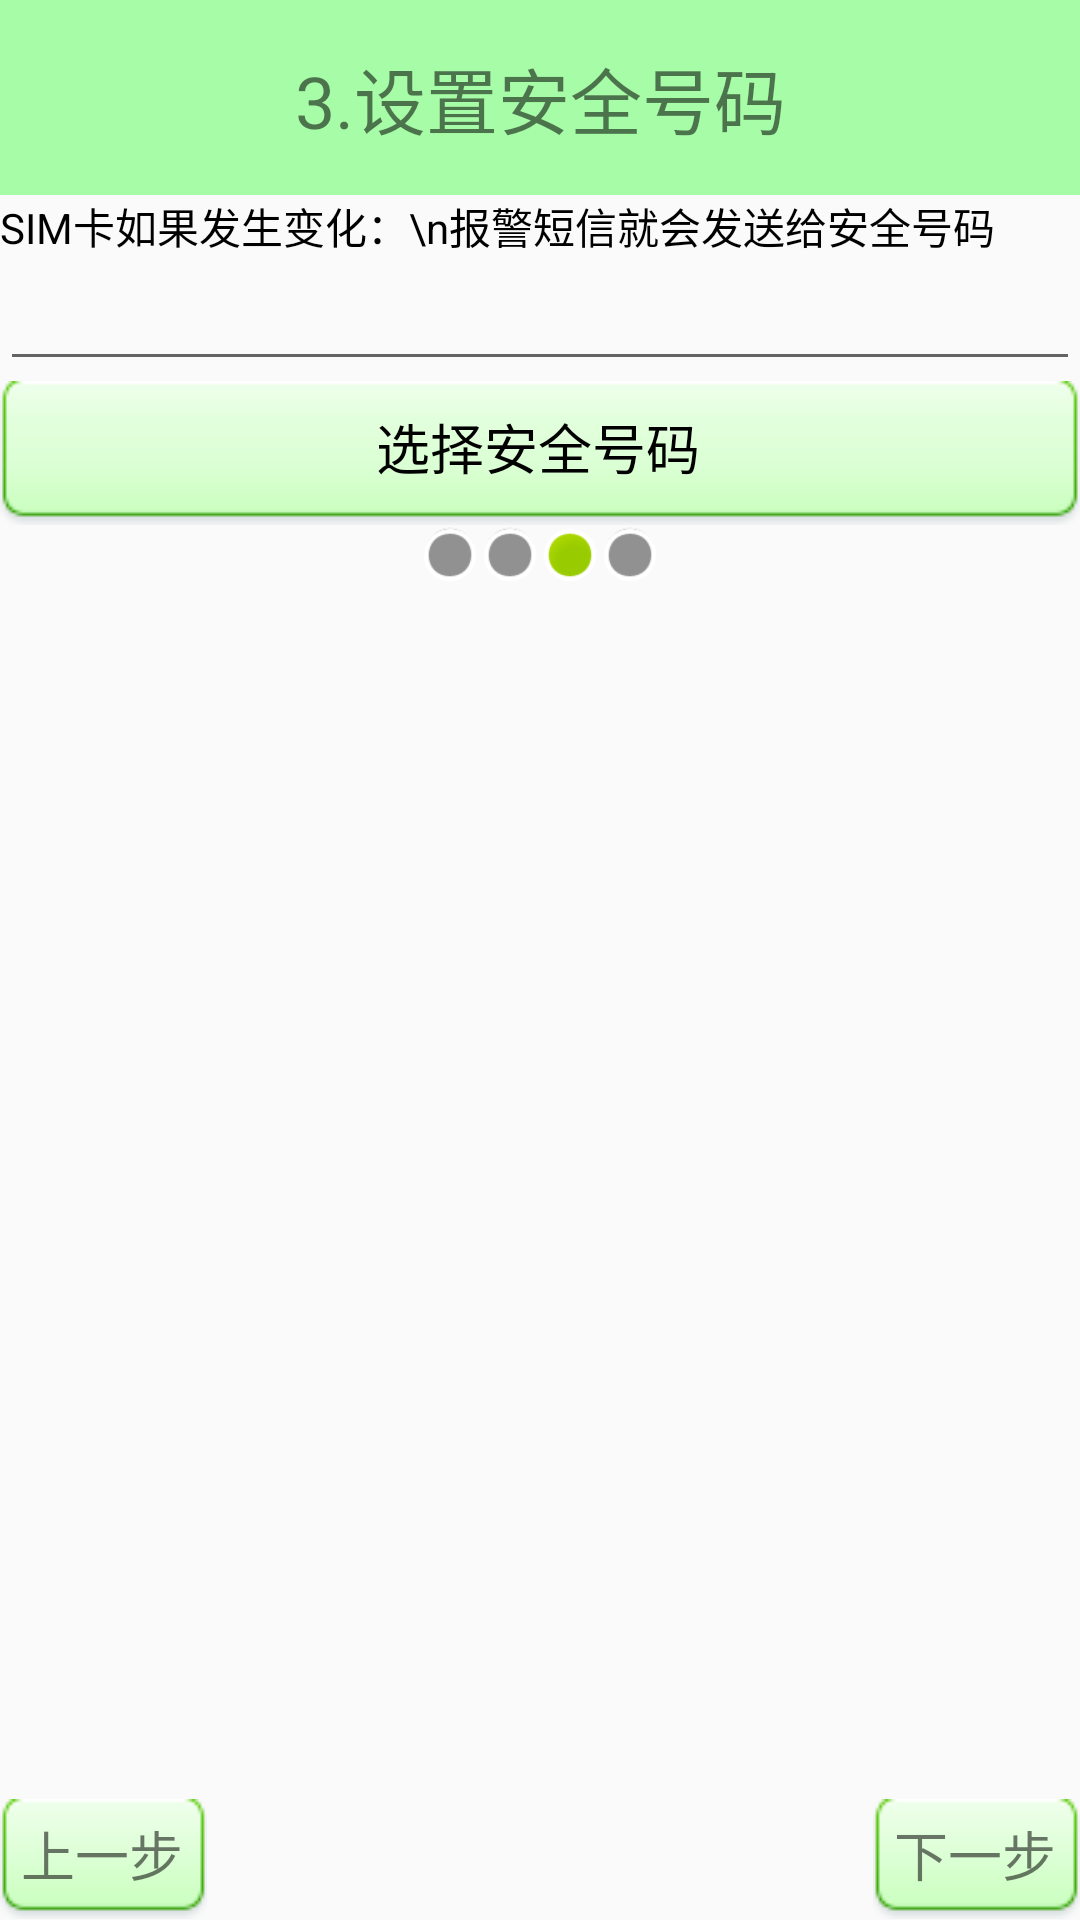

Android layout source for this screen:
<!-- AndroidManifest.xml: application theme AppTheme -->
<!-- res/layout/activity_set_up3.xml -->
<?xml version="1.0" encoding="utf-8"?>
<LinearLayout
    xmlns:android="http://schemas.android.com/apk/res/android"
    android:layout_width="match_parent"
    android:layout_height="match_parent"
    android:orientation="vertical"
    >

    <TextView
        style="@style/MyTvTitleTheme"
        android:text="3.设置安全号码"/>

    <TextView
        android:layout_width="match_parent"
        android:layout_height="wrap_content"
        android:text="SIM卡如果发生变化：\n报警短信就会发送给安全号码"
        android:textColor="@android:color/black"/>

    <EditText
        android:layout_width="match_parent"
        android:layout_height="wrap_content"/>

    <Button
        android:layout_width="match_parent"
        android:layout_height="wrap_content"
        android:background="@drawable/bt_selector"
        android:gravity="center"
        android:text="选择安全号码"
        android:textColor="@android:color/black"
        android:textSize="18sp"/>

    <LinearLayout
        android:layout_width="wrap_content"
        android:layout_height="wrap_content"
        android:layout_gravity="center"
        android:orientation="horizontal">

        <View
            android:layout_width="20dp"
            android:layout_height="20dp"
            android:background="@android:drawable/presence_invisible"/>

        <View
            android:layout_width="20dp"
            android:layout_height="20dp"
            android:background="@android:drawable/presence_invisible"/>

        <View
            android:layout_width="20dp"
            android:layout_height="20dp"
            android:background="@android:drawable/presence_online"/>

        <View
            android:layout_width="20dp"
            android:layout_height="20dp"
            android:background="@android:drawable/presence_invisible"/>

    </LinearLayout>

    <RelativeLayout
        android:layout_width="match_parent"
        android:layout_height="match_parent">

        <ImageView
            android:layout_width="wrap_content"
            android:layout_height="wrap_content"
            android:layout_centerInParent="true"
            android:src="@drawable/phone"/>

        <TextView
            android:onClick="next"
            android:layout_width="wrap_content"
            android:layout_height="wrap_content"
            android:layout_alignParentBottom="true"
            android:layout_alignParentRight="true"
            android:background="@drawable/bt_selector"
            android:text="下一步"
            android:textSize="18sp"/>

        <TextView
            android:onClick="prev"
            android:layout_width="wrap_content"
            android:layout_height="wrap_content"
            android:layout_alignParentBottom="true"
            android:background="@drawable/bt_selector"
            android:text="上一步"
            android:textSize="18sp"/>

    </RelativeLayout>

</LinearLayout>
<!-- resources referenced by this layout -->
<resources>
  <!-- drawable bt_selector (drawable) -->
  <?xml version="1.0" encoding="utf-8"?>
  <selector xmlns:android="http://schemas.android.com/apk/res/android">
      <item android:drawable="@drawable/btn_green_pressed" android:state_pressed="true"/>
      <item android:drawable="@drawable/btn_green_normal" android:state_pressed="false"/>
  </selector>
  <style name="MyTvTitleTheme">
          <item name="android:layout_height">65dp</item>
          <item name="android:layout_width">match_parent</item>
          <item name="android:textSize">24sp</item>
          <item name="android:gravity">center</item>
          <item name="android:background">@color/light_green</item>
      </style>
  <style name="AppTheme" parent="Theme.AppCompat.Light.DarkActionBar">
          <item name="colorPrimary">@color/colorPrimary</item>
          <item name="colorPrimaryDark">@color/colorPrimaryDark</item>
          <item name="colorAccent">@color/colorAccent</item>
          <item name="windowNoTitle">true</item>
          <item name="android:windowFullscreen">true</item>
      </style>
  <color name="light_green">#5500ff00</color>
  <color name="colorPrimary">#3F51B5</color>
  <color name="colorPrimaryDark">#303F9F</color>
  <color name="colorAccent">#FF4081</color>
</resources>
